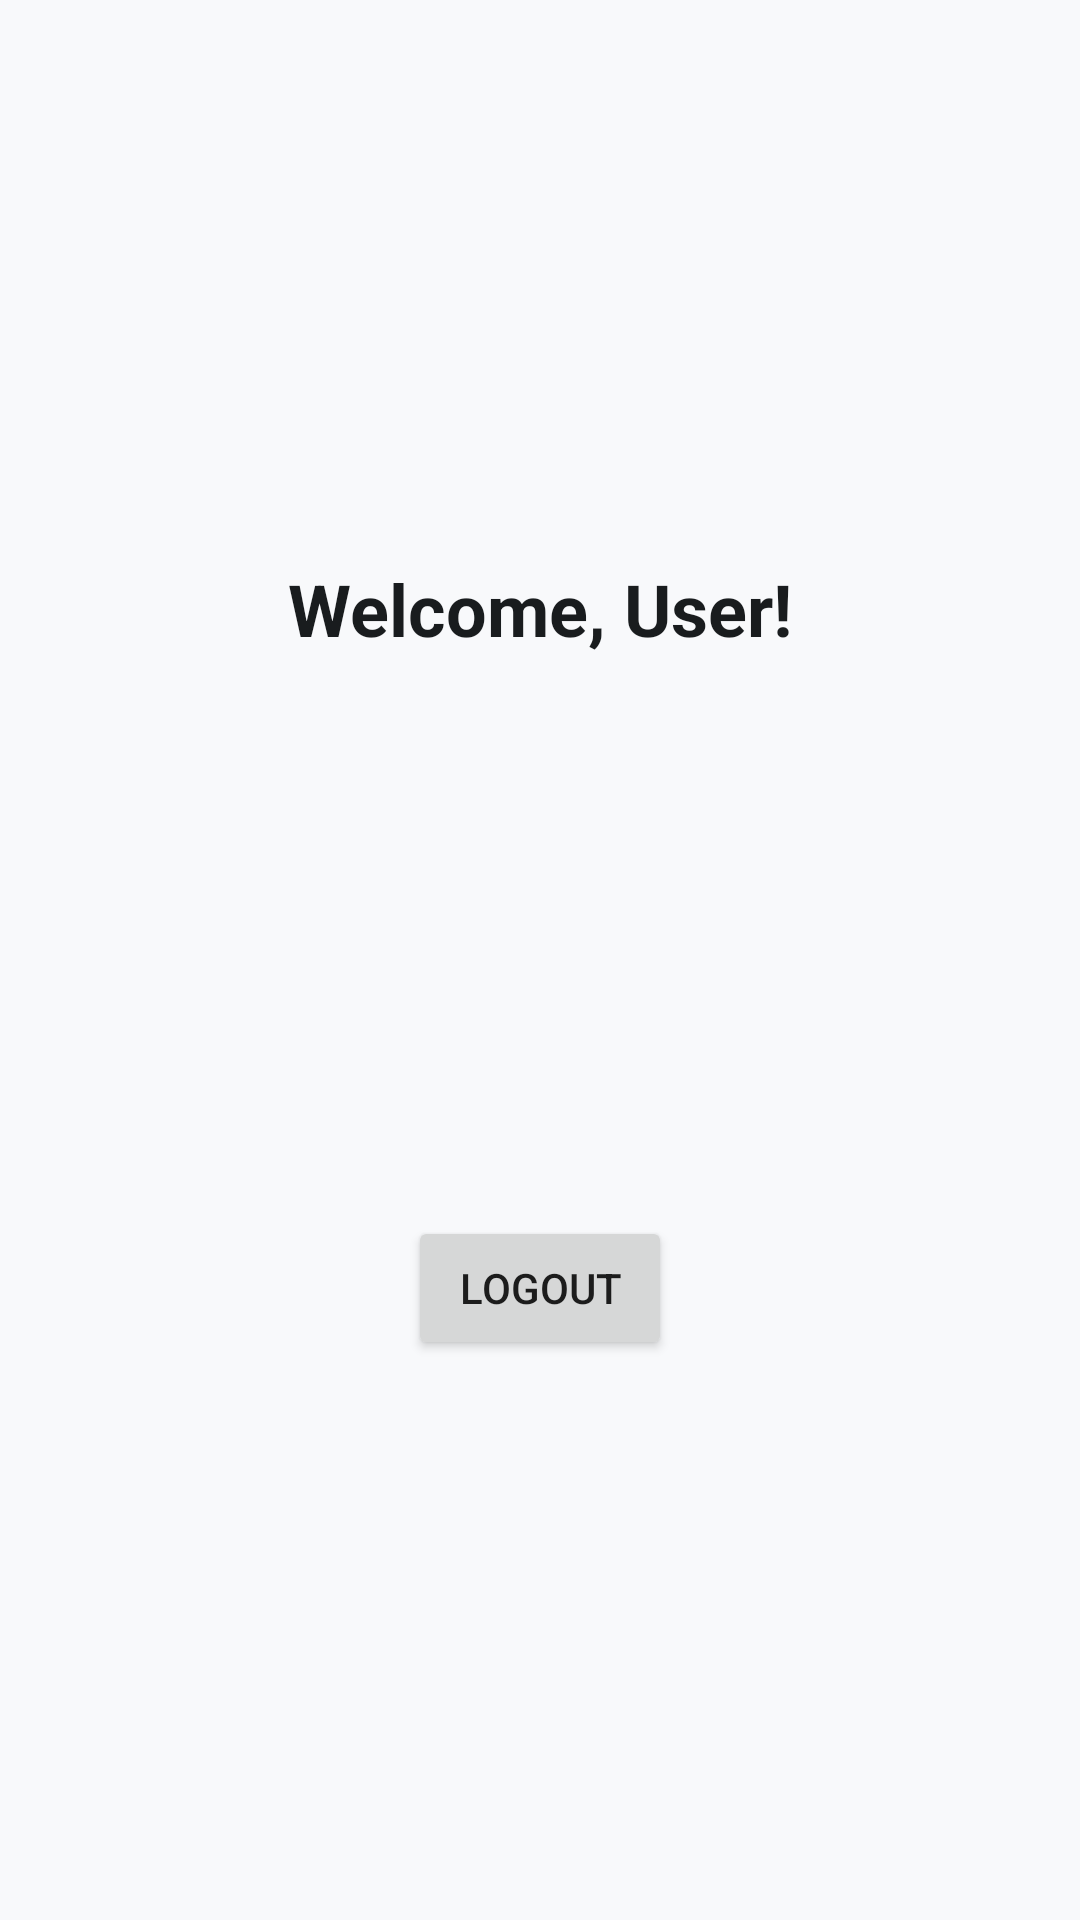

This screen was rendered from an Android layout file. Write that file and the resources it references.
<!-- AndroidManifest.xml: application theme Theme.NetAdaptive -->
<!-- res/layout/activity_dashboard.xml -->
<?xml version="1.0" encoding="utf-8"?>
<androidx.constraintlayout.widget.ConstraintLayout xmlns:android="http://schemas.android.com/apk/res/android"
    xmlns:app="http://schemas.android.com/apk/res-auto"
    xmlns:tools="http://schemas.android.com/tools"
    android:layout_width="match_parent"
    android:layout_height="match_parent"
    android:background="#F8F9FB"
    tools:context=".ui.dashboard.DashboardActivity">

    <TextView
        android:id="@+id/tvWelcome"
        android:layout_width="wrap_content"
        android:layout_height="wrap_content"
        android:text="Welcome, User!"
        android:textColor="#191C1E"
        android:textSize="24sp"
        android:textStyle="bold"
        app:layout_constraintBottom_toTopOf="@+id/btnLogout"
        app:layout_constraintEnd_toEndOf="parent"
        app:layout_constraintStart_toStartOf="parent"
        app:layout_constraintTop_toTopOf="parent" />

    <Button
        android:id="@+id/btnLogout"
        android:layout_width="wrap_content"
        android:layout_height="wrap_content"
        android:text="Logout"
        app:layout_constraintBottom_toBottomOf="parent"
        app:layout_constraintEnd_toEndOf="parent"
        app:layout_constraintStart_toStartOf="parent"
        app:layout_constraintTop_toBottomOf="@+id/tvWelcome" />

</androidx.constraintlayout.widget.ConstraintLayout>
<!-- resources referenced by this layout -->
<resources>
  <style name="Theme.NetAdaptive" parent="Theme.MaterialComponents.DayNight.DarkActionBar">
          
          <item name="colorPrimary">@color/purple_500</item>
          <item name="colorPrimaryVariant">@color/purple_700</item>
          <item name="colorOnPrimary">@color/white</item>
          
          <item name="colorSecondary">@color/teal_200</item>
          <item name="colorSecondaryVariant">@color/teal_700</item>
          <item name="colorOnSecondary">@color/black</item>
          
          <item name="android:statusBarColor">?attr/colorPrimaryVariant</item>
          
      </style>
  <!-- not gathered from this repository: default colours our renderer supplied (Android Studio template values) -->
  <color name="purple_500">#FF6200EE</color>
  <color name="purple_700">#FF3700B3</color>
  <color name="teal_200">#FF03DAC5</color>
  <color name="teal_700">#FF018786</color>
  <color name="black">#FF000000</color>
  <color name="white">#FFFFFFFF</color>
</resources>
